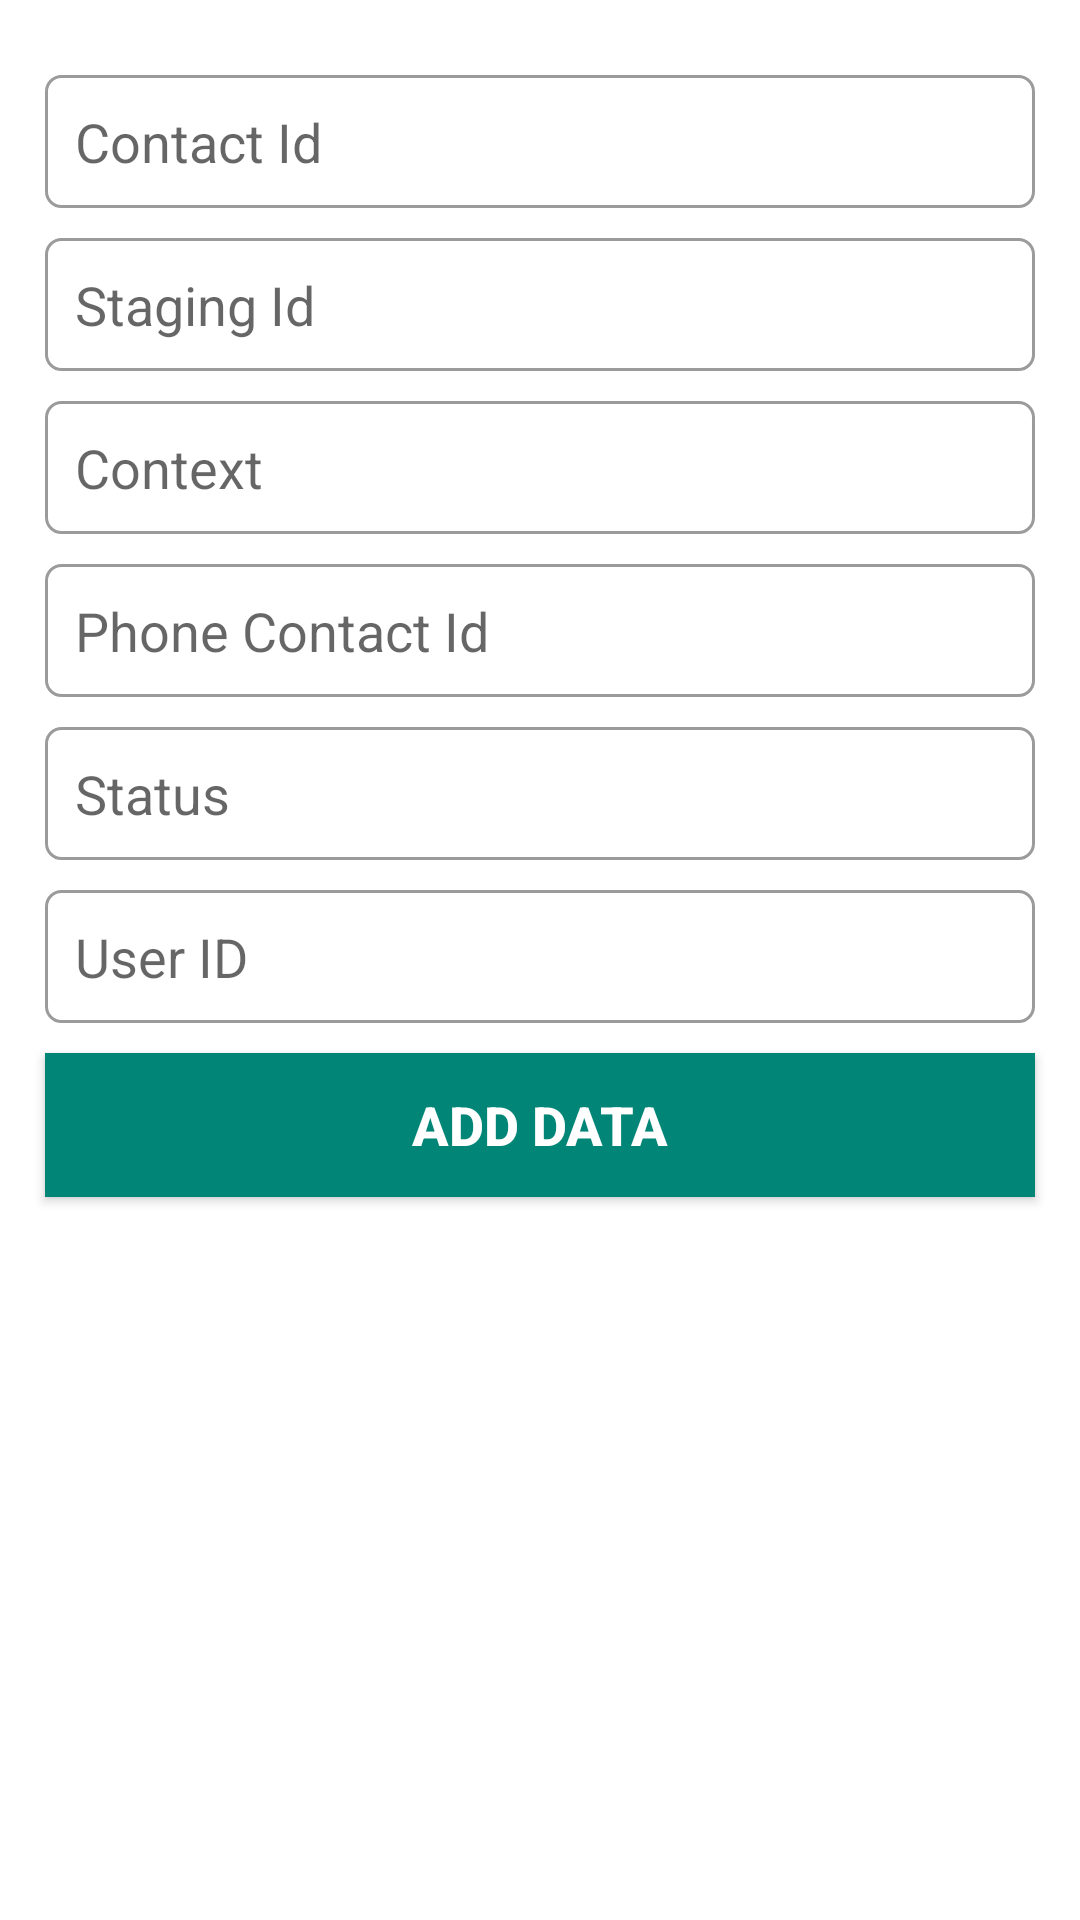

Produce the Android XML layout that renders to this screen, including the resource entries it uses.
<!-- AndroidManifest.xml: application theme AppTheme -->
<!-- res/layout/addcontatc_contant.xml -->
<?xml version="1.0" encoding="utf-8"?>
<LinearLayout xmlns:android="http://schemas.android.com/apk/res/android"
    xmlns:app="http://schemas.android.com/apk/res-auto"
    xmlns:tools="http://schemas.android.com/tools"
    android:layout_width="match_parent"
    android:layout_height="match_parent"
    android:background="@color/colorwhite"
    android:orientation="vertical"
    android:layout_marginTop="60dp"
    tools:context=".ContactActivity">

    <LinearLayout
        android:layout_width="match_parent"
        android:layout_height="match_parent"
        android:orientation="vertical">

        <EditText
            android:id="@+id/inputcontactId"
            android:layout_width="match_parent"
            android:layout_height="wrap_content"
            android:layout_centerVertical="true"
            android:layout_marginLeft="15dp"
            android:layout_marginTop="@dimen/margin_25"
            android:layout_marginRight="15dp"
            android:background="@drawable/edittextstyle"
            android:ellipsize="start"
            android:gravity="left"
            android:hint="Contact Id"
            android:inputType="text"
            android:padding="@dimen/margin_10" />

        <EditText
            android:id="@+id/inputstagingId"
            android:layout_width="match_parent"
            android:layout_height="wrap_content"
            android:layout_centerVertical="true"
            android:layout_marginLeft="15dp"
            android:layout_marginTop="@dimen/margin_10"
            android:layout_marginRight="15dp"
            android:background="@drawable/edittextstyle"
            android:ellipsize="start"
            android:gravity="left"
            android:hint="Staging Id"
            android:inputType="number"
            android:padding="@dimen/margin_10" />

        <EditText
            android:id="@+id/inputcontext"
            android:layout_width="match_parent"
            android:layout_height="wrap_content"
            android:layout_centerVertical="true"
            android:layout_marginLeft="15dp"
            android:layout_marginTop="@dimen/margin_10"
            android:layout_marginRight="15dp"
            android:background="@drawable/edittextstyle"
            android:ellipsize="start"
            android:gravity="left"
            android:hint="Context"
            android:inputType="text"
            android:padding="@dimen/margin_10" />

        <EditText
            android:id="@+id/inputphoneContactId"
            android:layout_width="match_parent"
            android:layout_height="wrap_content"
            android:layout_centerVertical="true"
            android:layout_marginLeft="15dp"
            android:layout_marginTop="@dimen/margin_10"
            android:layout_marginRight="15dp"
            android:background="@drawable/edittextstyle"
            android:ellipsize="start"
            android:gravity="left"
            android:hint="Phone Contact Id"
            android:inputType="number"
            android:padding="@dimen/margin_10" />

        <EditText
            android:id="@+id/inputstatus"
            android:layout_width="match_parent"
            android:layout_height="wrap_content"
            android:layout_centerVertical="true"
            android:layout_marginLeft="15dp"
            android:layout_marginTop="@dimen/margin_10"
            android:layout_marginRight="15dp"
            android:background="@drawable/edittextstyle"
            android:ellipsize="start"
            android:gravity="left"
            android:hint="Status"
            android:inputType="number"
            android:padding="@dimen/margin_10" />

        <EditText
            android:id="@+id/inputuserID"
            android:layout_width="match_parent"
            android:layout_height="wrap_content"
            android:layout_centerVertical="true"
            android:layout_marginLeft="15dp"
            android:layout_marginTop="@dimen/margin_10"
            android:layout_marginRight="15dp"
            android:background="@drawable/edittextstyle"
            android:ellipsize="start"
            android:gravity="left"
            android:hint="User ID"
            android:inputType="textEmailAddress"
            android:padding="@dimen/margin_10" />


        <Button
            android:id="@+id/btn_adddata"
            android:layout_width="match_parent"
            android:layout_height="wrap_content"
            android:layout_marginLeft="15dp"
            android:layout_marginTop="@dimen/margin_10"
            android:layout_marginRight="15dp"
            android:background="@color/colorPrimary"
            android:text="Add Data"
            android:textColor="@color/colorwhite"
            android:textSize="@dimen/font_18"
            android:textStyle="bold" />

    </LinearLayout>


</LinearLayout>
<!-- resources referenced by this layout -->
<resources>
  <color name="colorPrimary">#008577</color>
  <color name="colorwhite">#ffffff</color>
  <dimen name="font_18">18sp</dimen>
  <dimen name="margin_10">10dp</dimen>
  <dimen name="margin_25">25dp</dimen>
  <!-- drawable edittextstyle (drawable-v24) -->
  <?xml version="1.0" encoding="utf-8" ?>
  <shape xmlns:android="http://schemas.android.com/apk/res/android"
      android:thickness="0dp"
      android:shape="rectangle">
      <stroke android:width="1dp"
          android:color="@color/colorNavMenu"/>
      <corners android:radius="5dp" />
      <gradient
          android:startColor="@color/colorwhite"
          android:endColor="@color/colorwhite"
          android:type="linear"
          android:angle="270"/>
  </shape>
  <style name="AppTheme" parent="Theme.AppCompat.Light.DarkActionBar">
          
          <item name="colorPrimary">@color/colorPrimary</item>
          <item name="colorPrimaryDark">@color/colorPrimaryDark</item>
          <item name="colorAccent">@color/colorAccent</item>
          <item name="windowActionBar">false</item>
          <item name="windowNoTitle">true</item>
      </style>
  <color name="colorNavMenu">#9b9b9b</color>
  <color name="colorPrimaryDark">#00574B</color>
  <color name="colorAccent">#00574B</color>
</resources>
